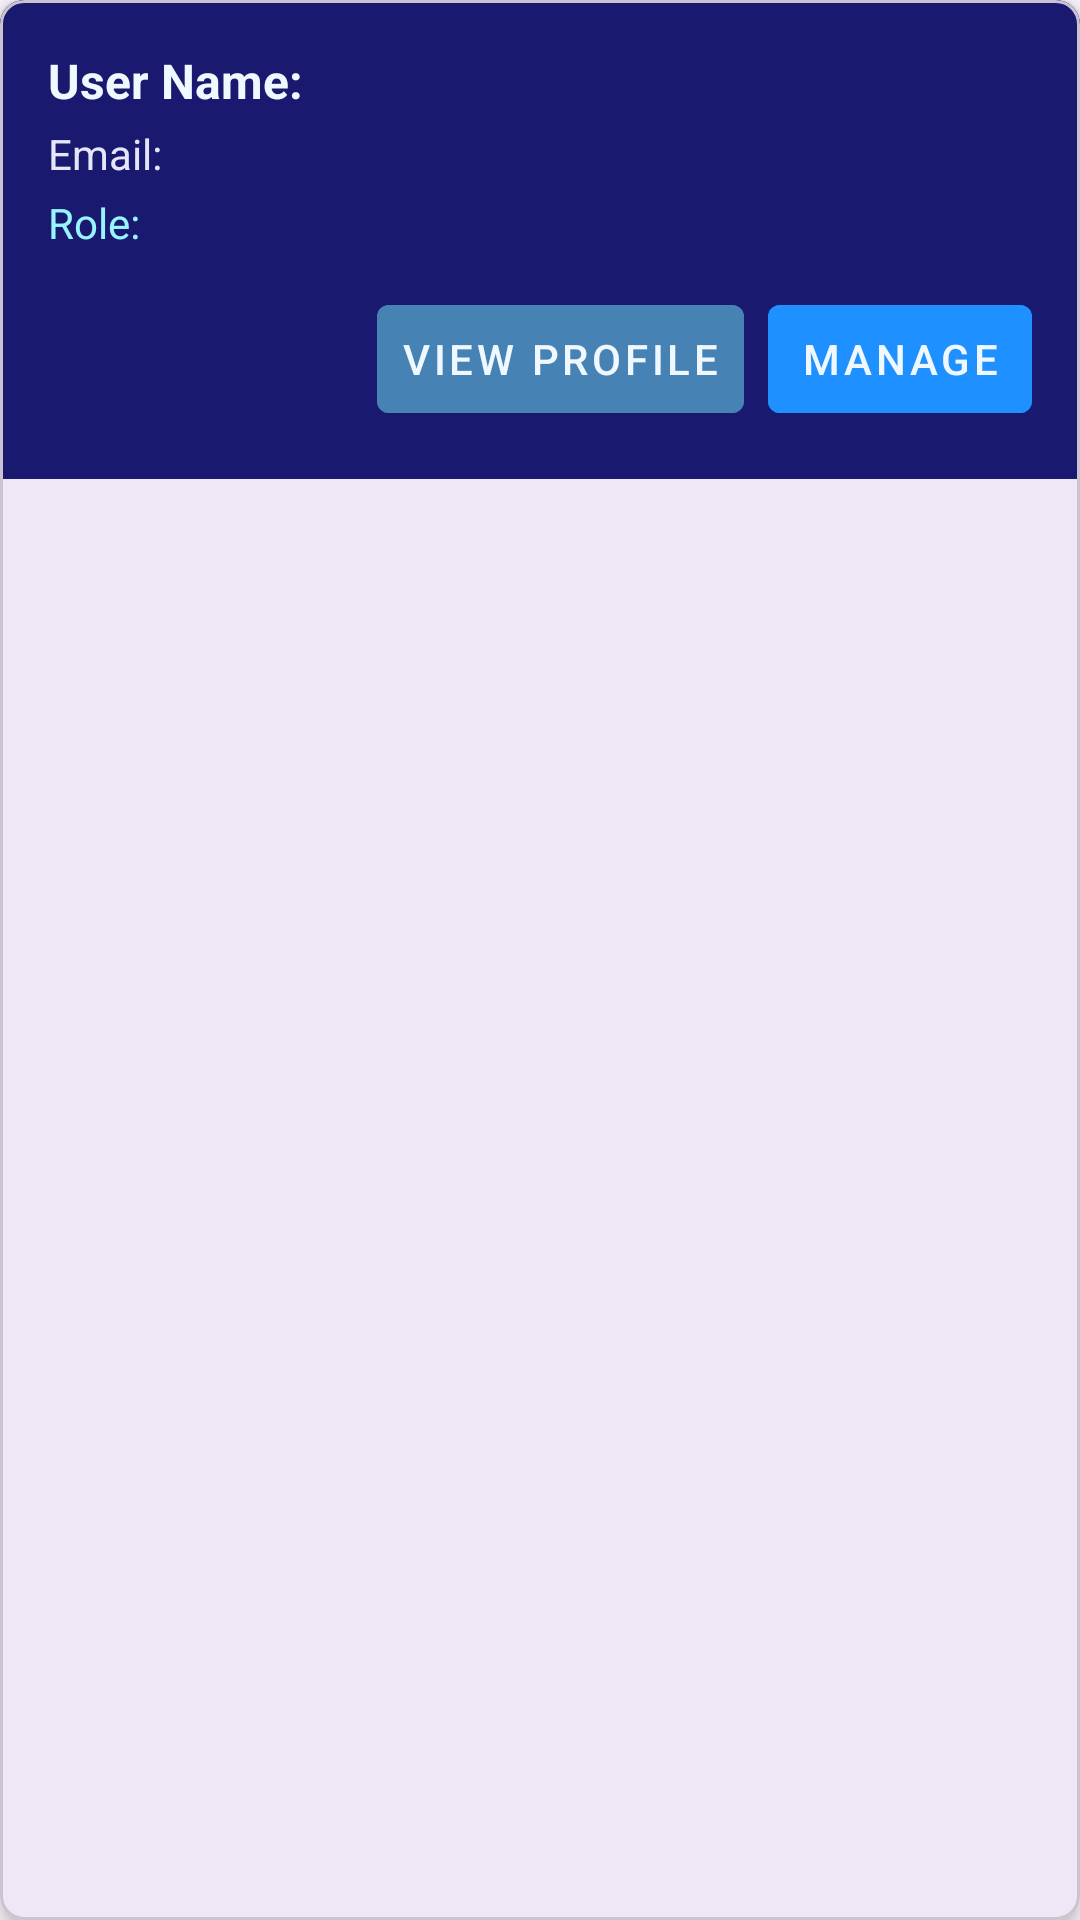

Reconstruct the res/layout file that produces this screen, plus the resources it refers to.
<!-- AndroidManifest.xml: application theme Theme.SalesManagement -->
<!-- res/layout/user_list_item_row.xml -->
<?xml version="1.0" encoding="utf-8"?>
<com.google.android.material.card.MaterialCardView
    xmlns:android="http://schemas.android.com/apk/res/android"
    xmlns:app="http://schemas.android.com/apk/res-auto"
    android:layout_width="match_parent"
    android:layout_height="wrap_content"
    android:layout_margin="8dp"
    app:cardCornerRadius="8dp"
    app:cardElevation="4dp">

    <LinearLayout
        android:layout_width="match_parent"
        android:layout_height="wrap_content"
        android:orientation="vertical"
        android:padding="16dp"
        android:background="#191970">

        <TextView
            android:id="@+id/text_view_user_name"
            android:layout_width="wrap_content"
            android:layout_height="wrap_content"
            android:text="User Name:"
            android:textStyle="bold"
            android:textSize="16sp"
            android:textColor="#F0F8FF"/>

        <TextView
            android:id="@+id/text_view_user_email"
            android:layout_width="wrap_content"
            android:layout_height="wrap_content"
            android:layout_marginTop="4dp"
            android:text="Email: "
            android:textColor="#E6E6FA"
            android:textSize="14sp"/>

        <TextView
            android:id="@+id/text_view_user_role"
            android:layout_width="wrap_content"
            android:layout_height="wrap_content"
            android:layout_marginTop="4dp"
            android:text="Role: "
            android:textColor="#98F5FF"
            android:textSize="14sp"/>

        <LinearLayout
            android:layout_width="match_parent"
            android:layout_height="wrap_content"
            android:orientation="horizontal"
            android:layout_marginTop="12dp"
            android:gravity="end">

            <com.google.android.material.button.MaterialButton
                android:id="@+id/btn_view_user_profile"
                android:layout_width="wrap_content"
                android:layout_height="wrap_content"
                android:text="View Profile"
                android:layout_marginEnd="8dp"
                android:backgroundTint="#4682B4"
                android:textColor="#F0F8FF"
                style="@style/Widget.MaterialComponents.Button.TextButton"/>

            <com.google.android.material.button.MaterialButton
                android:id="@+id/btn_manage_user"
                android:layout_width="wrap_content"
                android:layout_height="wrap_content"
                android:text="Manage"
                android:backgroundTint="#1E90FF"
                android:textColor="#F0F8FF"
                style="@style/Widget.MaterialComponents.Button.TextButton"/>

        </LinearLayout>

    </LinearLayout>
</com.google.android.material.card.MaterialCardView>
<!-- resources referenced by this layout -->
<resources>
  <style name="Theme.SalesManagement" parent="Base.Theme.SalesManagement" />
  <style name="Base.Theme.SalesManagement" parent="Theme.Material3.DayNight.NoActionBar">
          
          
      </style>
</resources>
